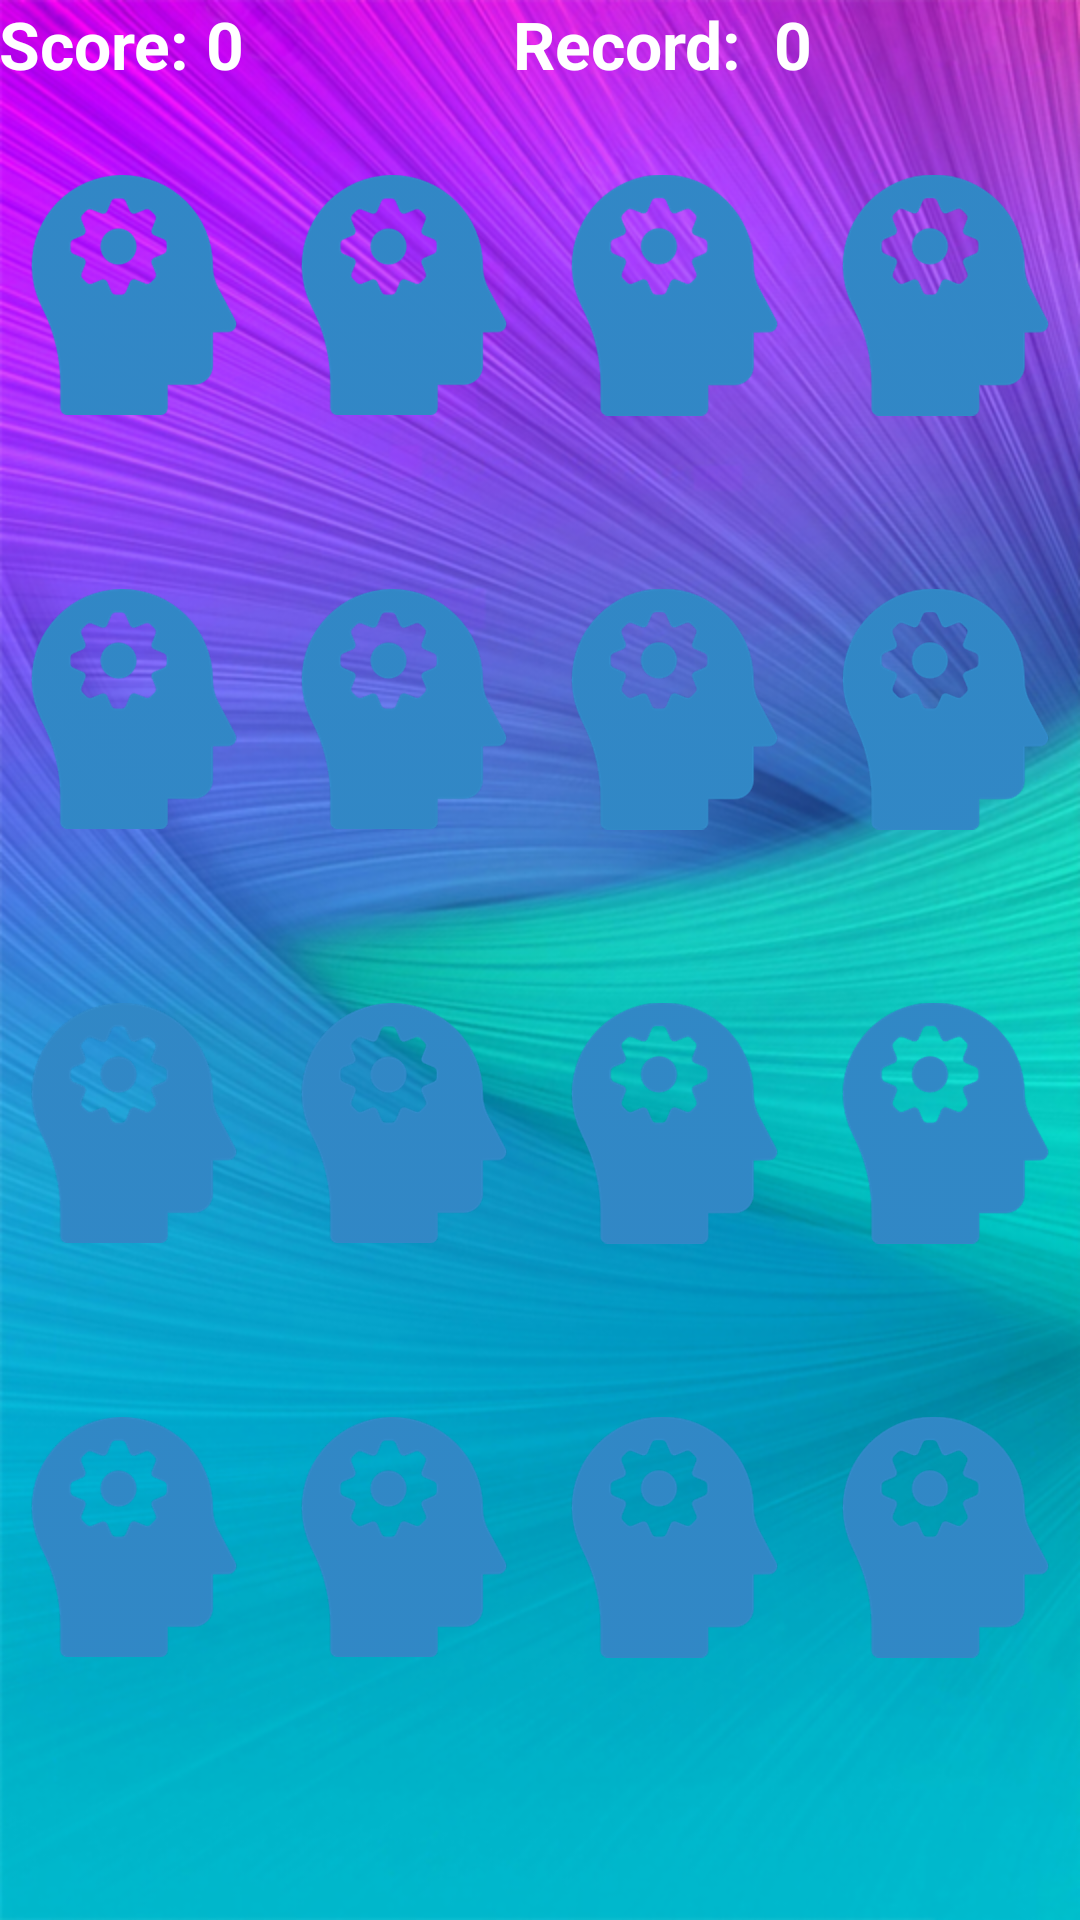

Reconstruct the res/layout file that produces this screen, plus the resources it refers to.
<!-- AndroidManifest.xml: application theme AppTheme -->
<!-- res/layout/activity_level_three_game.xml -->
<?xml version="1.0" encoding="utf-8"?>
<RelativeLayout xmlns:android="http://schemas.android.com/apk/res/android"
    xmlns:tools="http://schemas.android.com/tools"
    android:layout_width="match_parent"
    android:layout_height="match_parent"
    android:background="@drawable/abstract_purple_background"
    android:paddingBottom="@dimen/activity_vertical_margin"
    android:paddingLeft="@dimen/activity_horizontal_margin"
    android:paddingRight="@dimen/activity_horizontal_margin"
    android:paddingTop="@dimen/activity_vertical_margin"
    tools:context="itworks.eddy.soccermemorygame.Views.LevelThreeGame">

    <LinearLayout
        android:orientation="horizontal"
        android:layout_width="match_parent"
        android:layout_height="wrap_content"
        android:id="@+id/scoresLayout"
        android:layout_alignParentTop="true"
        android:layout_alignParentLeft="true"
        android:layout_alignParentStart="true">

        <TextView
            android:layout_width="wrap_content"
            android:layout_height="wrap_content"
            android:textAppearance="?android:attr/textAppearanceLarge"
            android:text="Score: "
            android:id="@+id/tvScoreTag"
            android:textStyle="bold"
            android:textColor="#FFFFFF" />

        <TextView
            android:layout_width="0dp"
            android:layout_height="wrap_content"
            android:textAppearance="?android:attr/textAppearanceLarge"
            android:text="0"
            android:id="@+id/tvScore"
            android:textStyle="bold"
            android:textColor="#FFFFFF"
            android:layout_weight="1" />

        <TextView
            android:layout_width="wrap_content"
            android:layout_height="wrap_content"
            android:textAppearance="?android:attr/textAppearanceLarge"
            android:id="@+id/tvRecordTag"
            android:text="Record:  "
            android:textStyle="bold"
            android:textColor="#FFFFFF" />

        <TextView
            android:layout_width="0dp"
            android:layout_height="wrap_content"
            android:textAppearance="?android:attr/textAppearanceLarge"
            android:text="0"
            android:id="@+id/tvRecord"
            android:textStyle="bold"
            android:textColor="#FFFFFF"
            android:layout_weight="1" />
    </LinearLayout>

    <LinearLayout
        android:orientation="horizontal"
        android:layout_width="match_parent"
        android:layout_height="wrap_content"
        android:id="@+id/CardsLayoutR1"
        android:layout_below="@+id/scoresLayout"
        android:layout_alignParentLeft="true"
        android:layout_alignParentStart="true">

        <ImageView
            android:layout_width="0dp"
            android:layout_height="wrap_content"
            android:padding="5dp"
            android:src="@drawable/gear_head"
            android:id="@+id/ivCard0"
            android:layout_gravity="center_horizontal"
            android:layout_weight="1" />

        <ImageView
            android:layout_width="0dp"
            android:layout_height="wrap_content"
            android:padding="5dp"
            android:src="@drawable/gear_head"
            android:id="@+id/ivCard1"
            android:layout_gravity="center_horizontal"
            android:layout_weight="1" />

        <ImageView
            android:layout_width="0dp"
            android:layout_height="wrap_content"
            android:padding="5dp"
            android:src="@drawable/gear_head"
            android:id="@+id/ivCard2"
            android:layout_gravity="center_horizontal"
            android:layout_weight="1" />

        <ImageView
            android:layout_width="0dp"
            android:layout_height="wrap_content"
            android:padding="5dp"
            android:src="@drawable/gear_head"
            android:id="@+id/ivCard3"
            android:layout_gravity="center_horizontal"
            android:layout_weight="1" />

    </LinearLayout>

    <LinearLayout
        android:orientation="horizontal"
        android:layout_width="match_parent"
        android:layout_height="wrap_content"
        android:id="@+id/CardsLayoutR2"
        android:layout_below="@+id/CardsLayoutR1"
        android:layout_alignParentLeft="true"
        android:layout_alignParentStart="true">

        <ImageView
            android:layout_width="0dp"
            android:layout_height="wrap_content"
            android:padding="5dp"
            android:src="@drawable/gear_head"
            android:id="@+id/ivCard4"
            android:layout_gravity="center_horizontal"
            android:layout_weight="1" />

        <ImageView
            android:layout_width="0dp"
            android:layout_height="wrap_content"
            android:padding="5dp"
            android:src="@drawable/gear_head"
            android:id="@+id/ivCard5"
            android:layout_gravity="center_horizontal"
            android:layout_weight="1" />

        <ImageView
            android:layout_width="0dp"
            android:layout_height="wrap_content"
            android:padding="5dp"
            android:src="@drawable/gear_head"
            android:id="@+id/ivCard6"
            android:layout_gravity="center_horizontal"
            android:layout_weight="1" />

        <ImageView
            android:layout_width="0dp"
            android:layout_height="wrap_content"
            android:padding="5dp"
            android:src="@drawable/gear_head"
            android:id="@+id/ivCard7"
            android:layout_gravity="center_horizontal"
            android:layout_weight="1" />
    </LinearLayout>

    <LinearLayout
        android:orientation="horizontal"
        android:layout_width="match_parent"
        android:layout_height="wrap_content"
        android:id="@+id/CardsLayoutR3"
        android:layout_below="@+id/CardsLayoutR2"
        android:layout_alignParentLeft="true"
        android:layout_alignParentStart="true">

        <ImageView
            android:layout_width="0dp"
            android:layout_height="wrap_content"
            android:padding="5dp"
            android:src="@drawable/gear_head"
            android:id="@+id/ivCard8"
            android:layout_gravity="center_horizontal"
            android:layout_weight="1" />

        <ImageView
            android:layout_width="0dp"
            android:layout_height="wrap_content"
            android:padding="5dp"
            android:src="@drawable/gear_head"
            android:id="@+id/ivCard9"
            android:layout_gravity="center_horizontal"
            android:layout_weight="1" />

        <ImageView
            android:layout_width="0dp"
            android:layout_height="wrap_content"
            android:padding="5dp"
            android:src="@drawable/gear_head"
            android:id="@+id/ivCard10"
            android:layout_gravity="center_horizontal"
            android:layout_weight="1" />

        <ImageView
            android:layout_width="0dp"
            android:layout_height="wrap_content"
            android:padding="5dp"
            android:src="@drawable/gear_head"
            android:id="@+id/ivCard11"
            android:layout_gravity="center_horizontal"
            android:layout_weight="1" />
    </LinearLayout>

    <LinearLayout
        android:orientation="horizontal"
        android:layout_width="match_parent"
        android:layout_height="wrap_content"
        android:id="@+id/CardsLayoutR4"
        android:layout_below="@+id/CardsLayoutR3"
        android:layout_alignParentLeft="true"
        android:layout_alignParentStart="true">

        <ImageView
            android:layout_width="0dp"
            android:layout_height="wrap_content"
            android:padding="5dp"
            android:src="@drawable/gear_head"
            android:id="@+id/ivCard12"
            android:layout_gravity="center_horizontal"
            android:layout_weight="1" />

        <ImageView
            android:layout_width="0dp"
            android:layout_height="wrap_content"
            android:padding="5dp"
            android:src="@drawable/gear_head"
            android:id="@+id/ivCard13"
            android:layout_gravity="center_horizontal"
            android:layout_weight="1" />

        <ImageView
            android:layout_width="0dp"
            android:layout_height="wrap_content"
            android:padding="5dp"
            android:src="@drawable/gear_head"
            android:id="@+id/ivCard14"
            android:layout_gravity="center_horizontal"
            android:layout_weight="1" />

        <ImageView
            android:layout_width="0dp"
            android:layout_height="wrap_content"
            android:padding="5dp"
            android:src="@drawable/gear_head"
            android:id="@+id/ivCard15"
            android:layout_gravity="center_horizontal"
            android:layout_weight="1" />
    </LinearLayout>

</RelativeLayout>
<!-- resources referenced by this layout -->
<resources>
  <!-- drawable abstract_purple_background: png bitmap (drawable-ldpi, 544116 bytes) -->
  <!-- drawable gear_head: png bitmap (drawable-hdpi, 9553 bytes) -->
  <style name="AppTheme" parent="Theme.AppCompat.Light.NoActionBar">
          
          <item name="colorPrimary">@color/colorPrimary</item>
          <item name="colorPrimaryDark">@color/colorPrimaryDark</item>
          <item name="colorAccent">@color/colorAccent</item>
          <item name="android:windowFullscreen">true</item> 
      </style>
  <!-- not gathered from this repository: default colours our renderer supplied (Android Studio template values) -->
  <color name="colorPrimary">#FF6200EE</color>
  <color name="colorPrimaryDark">#FF3700B3</color>
  <color name="colorAccent">#FF03DAC5</color>
</resources>
